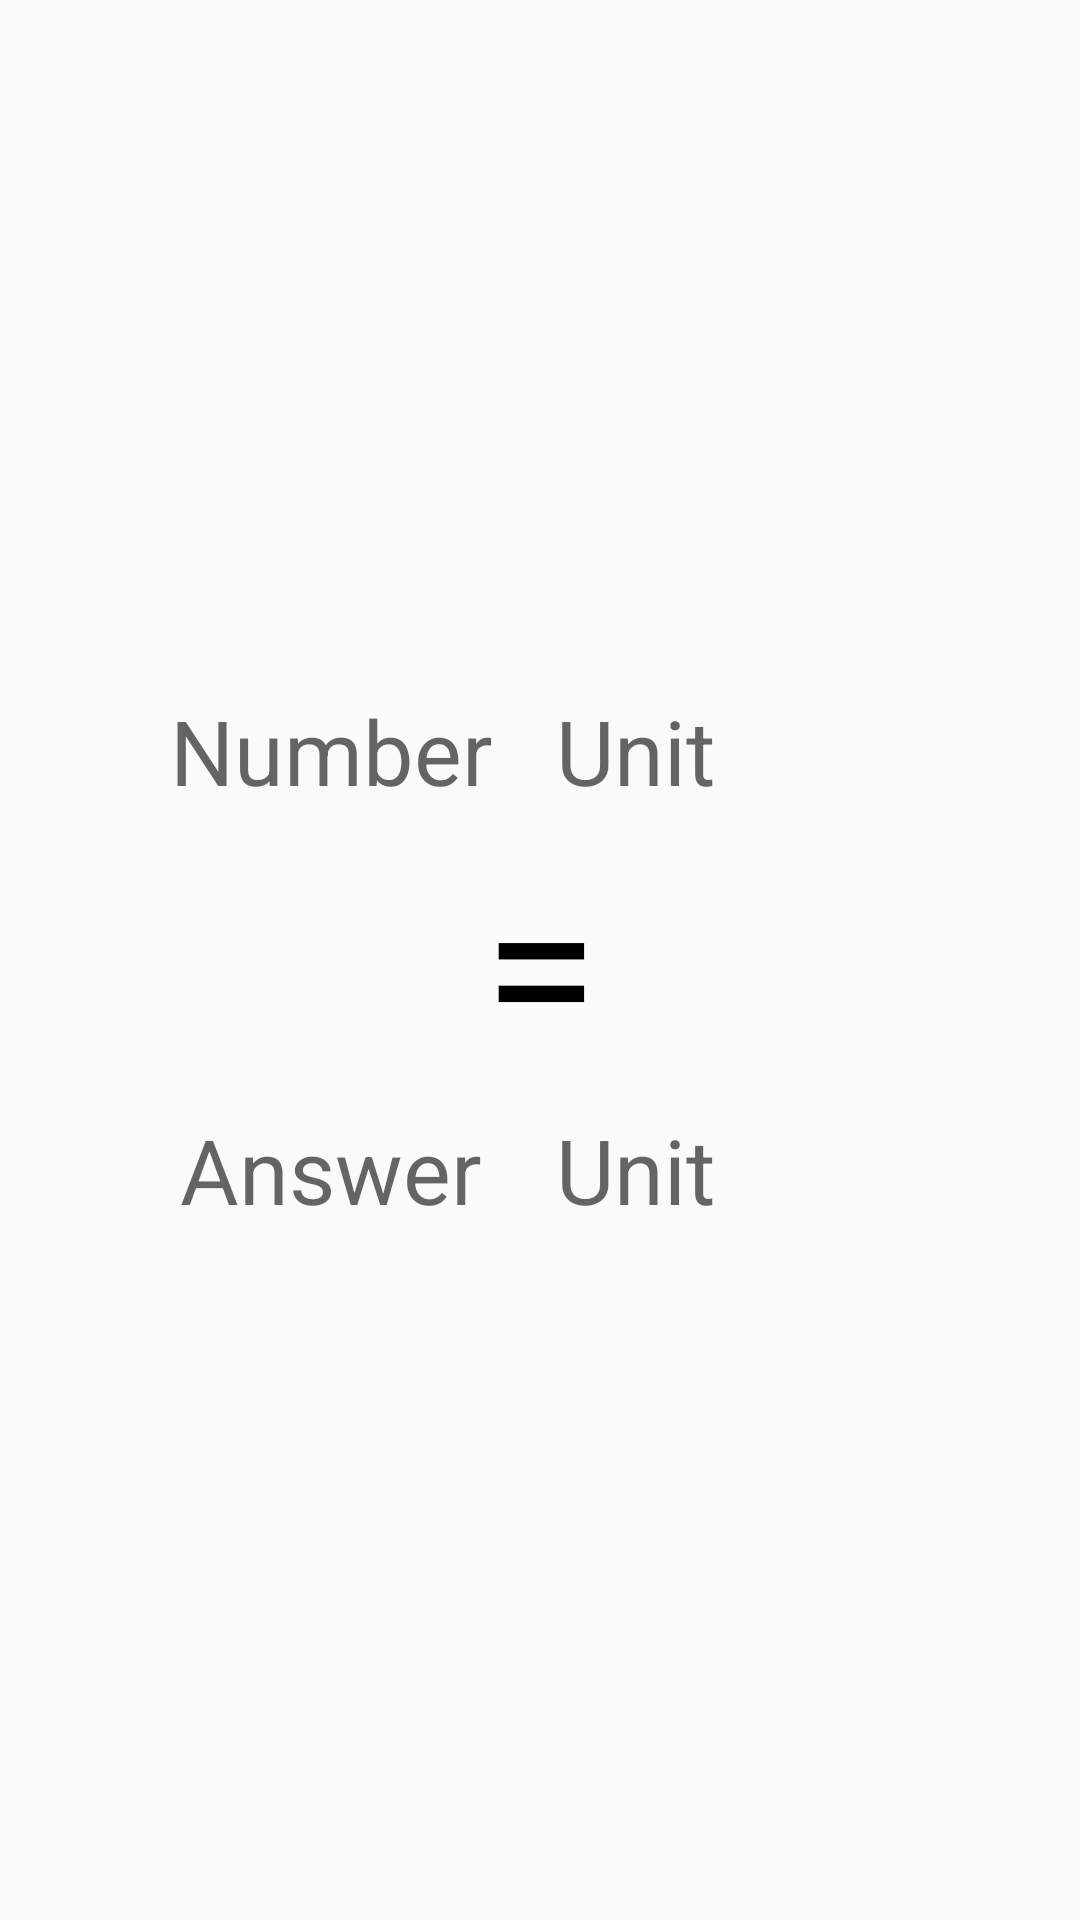

Layout XML and referenced resources for this Android screen:
<!-- AndroidManifest.xml: application theme Theme.Unitify -->
<!-- res/layout/amount_of_substance.xml -->
<?xml version="1.0" encoding="utf-8"?>

<androidx.constraintlayout.widget.ConstraintLayout xmlns:android="http://schemas.android.com/apk/res/android"
    xmlns:app="http://schemas.android.com/apk/res-auto"
    xmlns:tools="http://schemas.android.com/tools"
    android:layout_width="match_parent"
    android:layout_height="match_parent"
    >


    <ListView
        android:id="@+id/M1"
        android:layout_width="120dp"
        android:layout_height="130dp"
        android:layout_marginStart="50dp"
        android:layout_marginTop="50dp"
        app:layout_constraintStart_toStartOf="parent"
        app:layout_constraintTop_toTopOf="parent"
        />

    <ListView
        android:id="@+id/I1"
        android:layout_width="120dp"
        android:layout_height="130dp"
        android:layout_marginTop="50dp"
        android:layout_marginEnd="50dp"
        app:layout_constraintEnd_toEndOf="parent"
        app:layout_constraintTop_toTopOf="parent" />

    <ListView
        android:id="@+id/M2"
        android:layout_width="120dp"
        android:layout_height="130dp"
        android:layout_marginStart="50dp"
        android:layout_marginBottom="50dp"
        app:layout_constraintBottom_toBottomOf="parent"
        app:layout_constraintStart_toStartOf="parent" />

    <ListView
        android:id="@+id/I2"
        android:layout_width="120dp"
        android:layout_height="130dp"
        android:layout_marginEnd="50dp"
        android:layout_marginBottom="50dp"
        app:layout_constraintBottom_toBottomOf="parent"
        app:layout_constraintEnd_toEndOf="parent" />

    <TextView
        android:id="@+id/Equal"
        android:layout_width="wrap_content"
        android:layout_height="wrap_content"
        android:text="="
        android:textColor="@color/black"
        android:textSize="70sp"
        app:layout_constraintBottom_toBottomOf="parent"
        app:layout_constraintEnd_toEndOf="parent"
        app:layout_constraintStart_toStartOf="parent"
        app:layout_constraintTop_toTopOf="parent"/>

    <EditText
        android:id="@+id/input"
        android:layout_width="wrap_content"
        android:layout_height="wrap_content"
        android:layout_marginTop="230dp"
        android:ems="4"
        android:gravity="center"
        android:hint="Number"
        android:background="@null"
        android:inputType="numberDecimal"
        android:textColor="@color/black"
        android:textSize="30sp"
        app:layout_constraintHorizontal_bias="0.184"
        app:layout_constraintLeft_toLeftOf="parent"
        app:layout_constraintRight_toRightOf="parent"
        app:layout_constraintTop_toTopOf="parent" />

    <TextView
        android:id="@+id/Unit1"
        android:layout_width="wrap_content"
        android:layout_height="wrap_content"
        android:layout_marginStart="5dp"
        android:layout_marginTop="230dp"
        android:hint="Unit"
        android:text=""
        android:textColor="@color/black"
        android:textSize="30sp"
        app:layout_constraintStart_toEndOf="@+id/input"
        app:layout_constraintTop_toTopOf="parent" />

    <TextView
        android:id="@+id/Answer"
        android:layout_width="wrap_content"
        android:layout_height="wrap_content"
        android:layout_marginBottom="230dp"
        android:ems="4"
        android:gravity="center"
        android:hint="Answer"
        android:textColor="@color/black"
        android:textSize="30sp"
        app:layout_constraintBottom_toBottomOf="parent"
        app:layout_constraintHorizontal_bias="0.184"
        app:layout_constraintLeft_toLeftOf="parent"
        app:layout_constraintRight_toRightOf="parent" />

    <TextView
        android:id="@+id/Unit2"
        android:layout_width="wrap_content"
        android:layout_height="wrap_content"
        android:layout_marginStart="5dp"
        android:layout_marginBottom="230dp"
        android:hint="Unit"
        android:text=""
        android:textColor="@color/black"
        android:textSize="30sp"
        app:layout_constraintBottom_toBottomOf="parent"
        app:layout_constraintStart_toEndOf="@+id/Answer" />

</androidx.constraintlayout.widget.ConstraintLayout>
<!-- resources referenced by this layout -->
<resources>
  <color name="black">#FF000000</color>
  <style name="Theme.Unitify" parent="Theme.AppCompat.Light.NoActionBar">
            
          <item name="colorPrimary">@color/purple_500</item>
          <item name="colorPrimaryVariant">@color/purple_700</item>
          <item name="colorOnPrimary">@color/white</item>
          
          <item name="colorSecondary">@color/teal_200</item>
          <item name="colorSecondaryVariant">@color/teal_700</item>
          <item name="colorOnSecondary">@color/black</item>
          
          <item name="android:statusBarColor">@android:color/transparent</item>
          
  
      </style>
  <color name="purple_500">#FF6200EE</color>
  <color name="purple_700">#FF3700B3</color>
  <color name="white">#FFFFFFFF</color>
  <color name="teal_200">#FF03DAC5</color>
  <color name="teal_700">#FF018786</color>
</resources>
